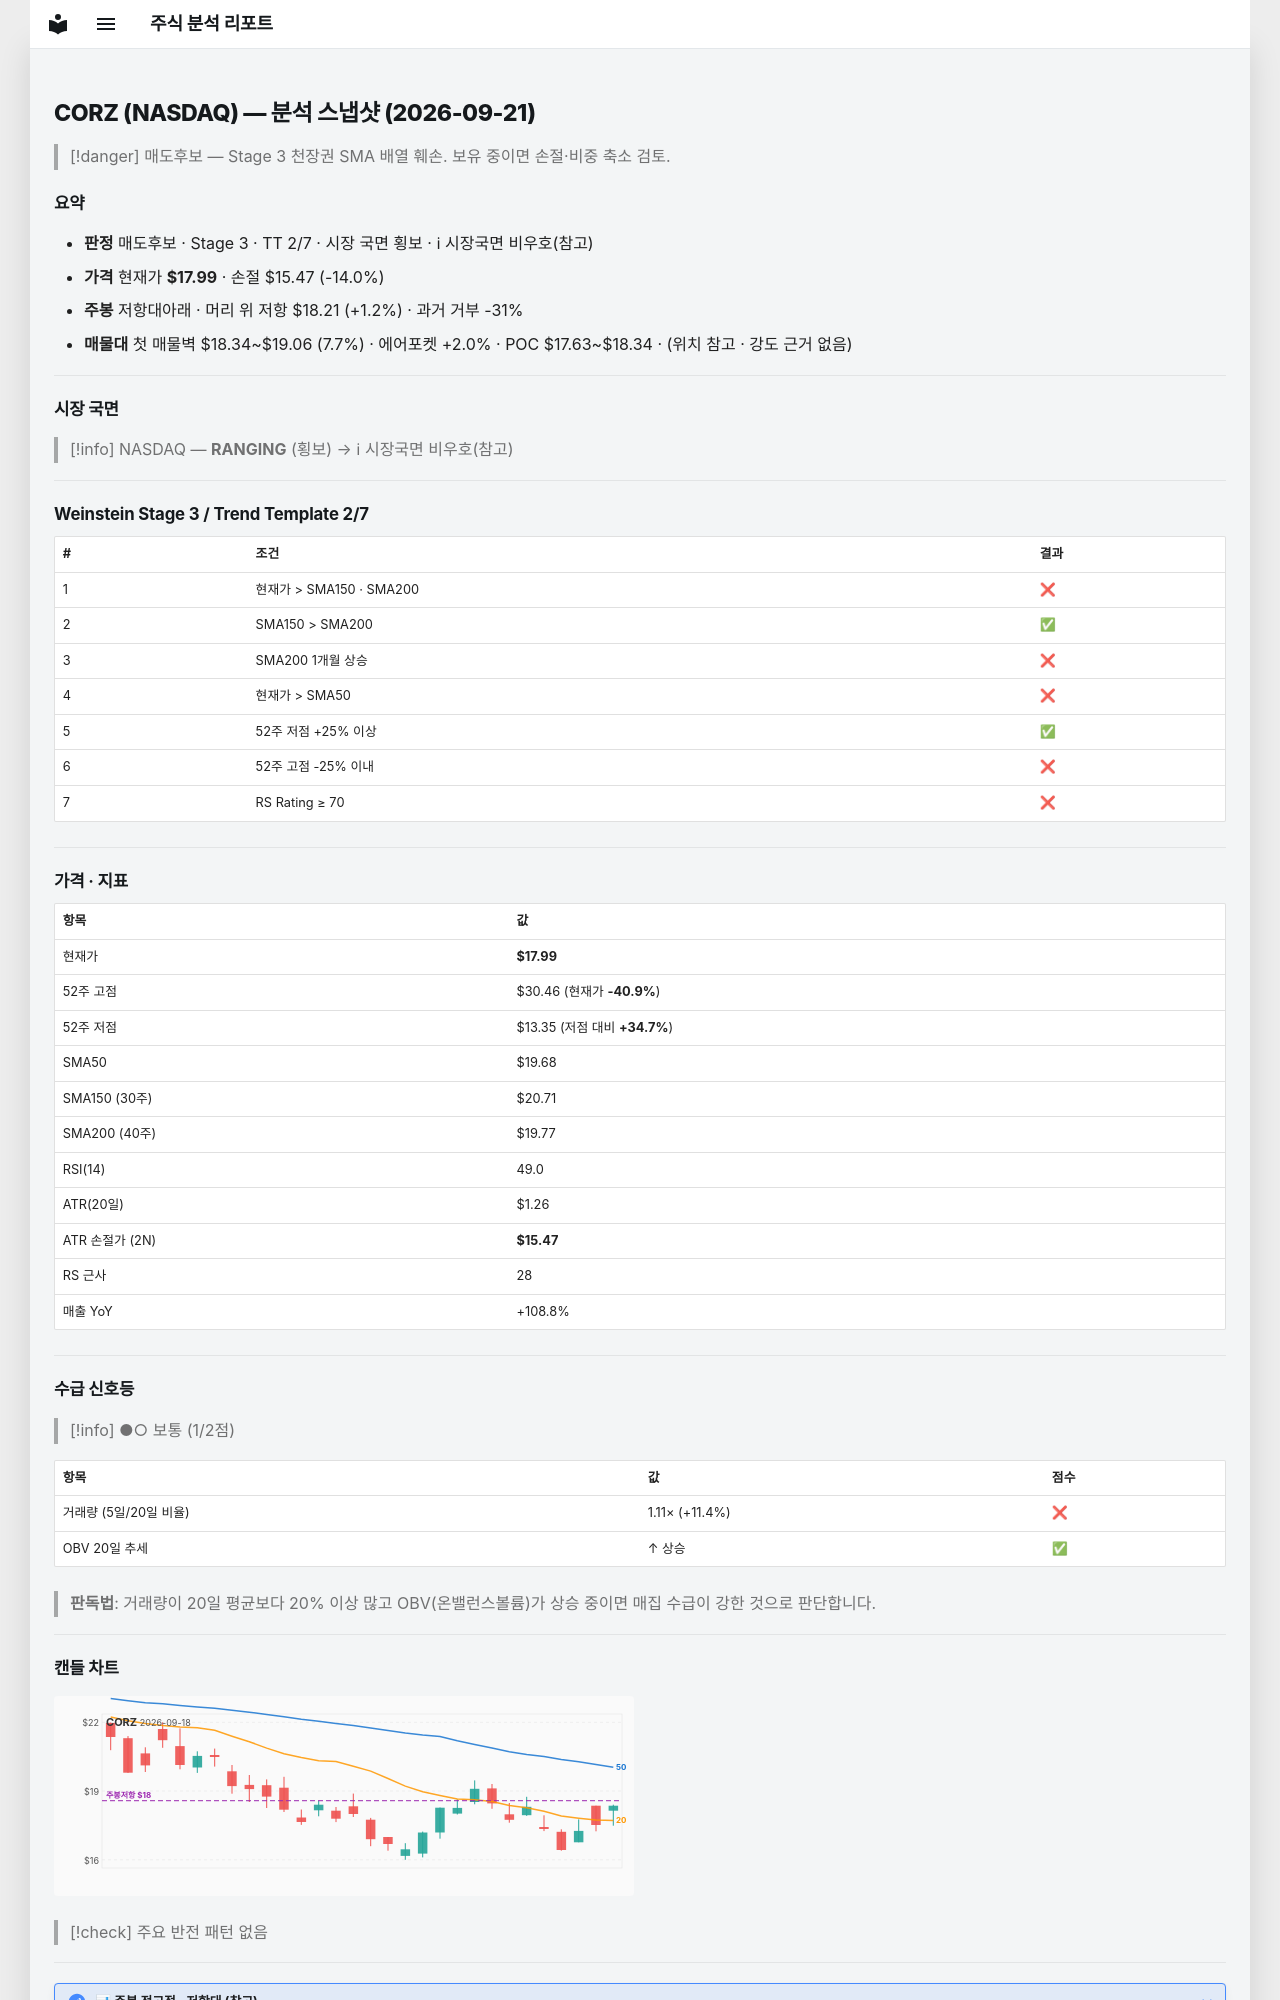

repository: soloandco/stock-reports · page: snapshots/CORZ-2026-09-21/index.html · generator: mkdocs

---
type: analysis-snapshot
title: CORZ 분석 스냅샷
ticker: CORZ
market: NASDAQ
created: 2026-09-21
updated: 2026-09-21
bar-date: 2026-09-18
verdict: 매도후보
real-rr: 0.09
sma50-gap-pct: -8.6
weekly-position: 저항대아래
weekly-overhead-price: 18.21
weekly-overhead-pct: 1.2
stage: 3
trend-template-score: 2
tt-max: 7
price: 17.989999771118164
stop-price: 15.465176277695784
market-regime: RANGING
supply-demand-score: 1/2
supply-demand-label: 보통
status: tracking
tags:
  - stock-agent
  - watchlist
  - CORZ
  - analysis
related:
  - "[[analysis-template]]"
---

# CORZ (NASDAQ) — 분석 스냅샷 (2026-09-21)

> [!danger] 매도후보 — Stage 3 천장권
> SMA 배열 훼손. 보유 중이면 손절·비중 축소 검토.

## 요약

- **판정** 매도후보 · Stage 3 · TT 2/7 · 시장 국면 횡보 · ℹ 시장국면 비우호(참고)
- **가격** 현재가 **$17.99** · 손절 $15.47 (-14.0%)
- **주봉** 저항대아래 · 머리 위 저항 $18.21 (+1.2%) · 과거 거부 -31%
- **매물대** 첫 매물벽 $18.34~$19.06 (7.7%) · 에어포켓 +2.0% · POC $17.63~$18.34 · (위치 참고 · 강도 근거 없음)

---

## 시장 국면

> [!info] NASDAQ — **RANGING** (횡보) → ℹ 시장국면 비우호(참고)

---

## Weinstein Stage 3 / Trend Template 2/7

| # | 조건 | 결과 |
|---|------|------|
| 1 | 현재가 > SMA150 · SMA200 | ❌ |
| 2 | SMA150 > SMA200 | ✅ |
| 3 | SMA200 1개월 상승 | ❌ |
| 4 | 현재가 > SMA50 | ❌ |
| 5 | 52주 저점 +25% 이상 | ✅ |
| 6 | 52주 고점 -25% 이내 | ❌ |
| 7 | RS Rating ≥ 70 | ❌ |

---

## 가격 · 지표

| 항목 | 값 |
|------|---|
| 현재가 | **$17.99** |
| 52주 고점 | $30.46 (현재가 **-40.9%**) |
| 52주 저점 | $13.35 (저점 대비 **+34.7%**) |
| SMA50 | $19.68 |
| SMA150 (30주) | $20.71 |
| SMA200 (40주) | $19.77 |
| RSI(14) | 49.0 |
| ATR(20일) | $1.26 |
| ATR 손절가 (2N) | **$15.47** |
| RS 근사 | 28 |
| 매출 YoY | +108.8% |

---
## 수급 신호등

> [!info] ●○ 보통 (1/2점)

| 항목 | 값 | 점수 |
|------|------|------|
| 거래량 (5일/20일 비율) | 1.11× (+11.4%) | ❌ |
| OBV 20일 추세 | ↑ 상승 | ✅ |

> **판독법**: 거래량이 20일 평균보다 20% 이상 많고 OBV(온밸런스볼륨)가 상승 중이면 매집 수급이 강한 것으로 판단합니다.

---
